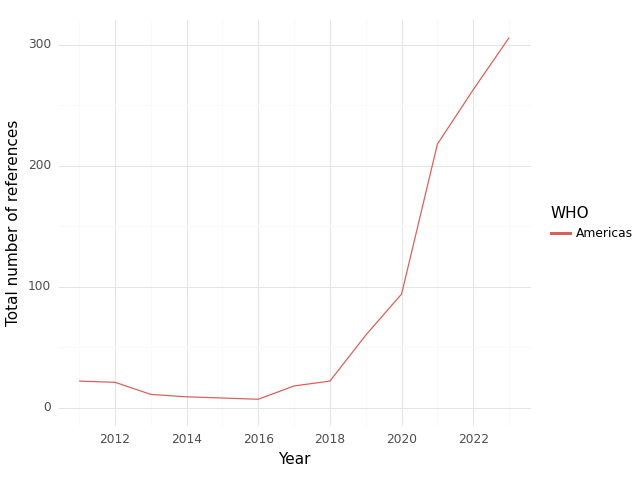

The data file committed next to this chart (first rows):
, WHO, Year, intersection, climate, health, sum
0, Americas, 2011, 22.0, 283.0, 965.0, 1270
1, Americas, 2012, 21.0, 221.0, 568.0, 810.0
2, Americas, 2013, 11.0, 213.0, 816.0, 1040
3, Americas, 2014, 9.0, 192.0, 667.0, 868.0
4, Americas, 2015, 8.0, 227.0, 1005, 1240
5, Americas, 2016, 7.0, 195.0, 742.0, 944.0
6, Americas, 2017, 18.0, 240.0, 748.0, 1006
7, Americas, 2018, 22.0, 418.0, 970.0, 1410
8, Americas, 2019, 60.0, 743.0, 1507, 2310
9, Americas, 2020, 94.0, 1020, 1804, 2918
10, Americas, 2021, 218.0, 2079, 6509, 8806
11, Americas, 2022, 263.0, 2872, 4457, 7592
12, Americas, 2023, 306.0, 4045, 4382, 8733
